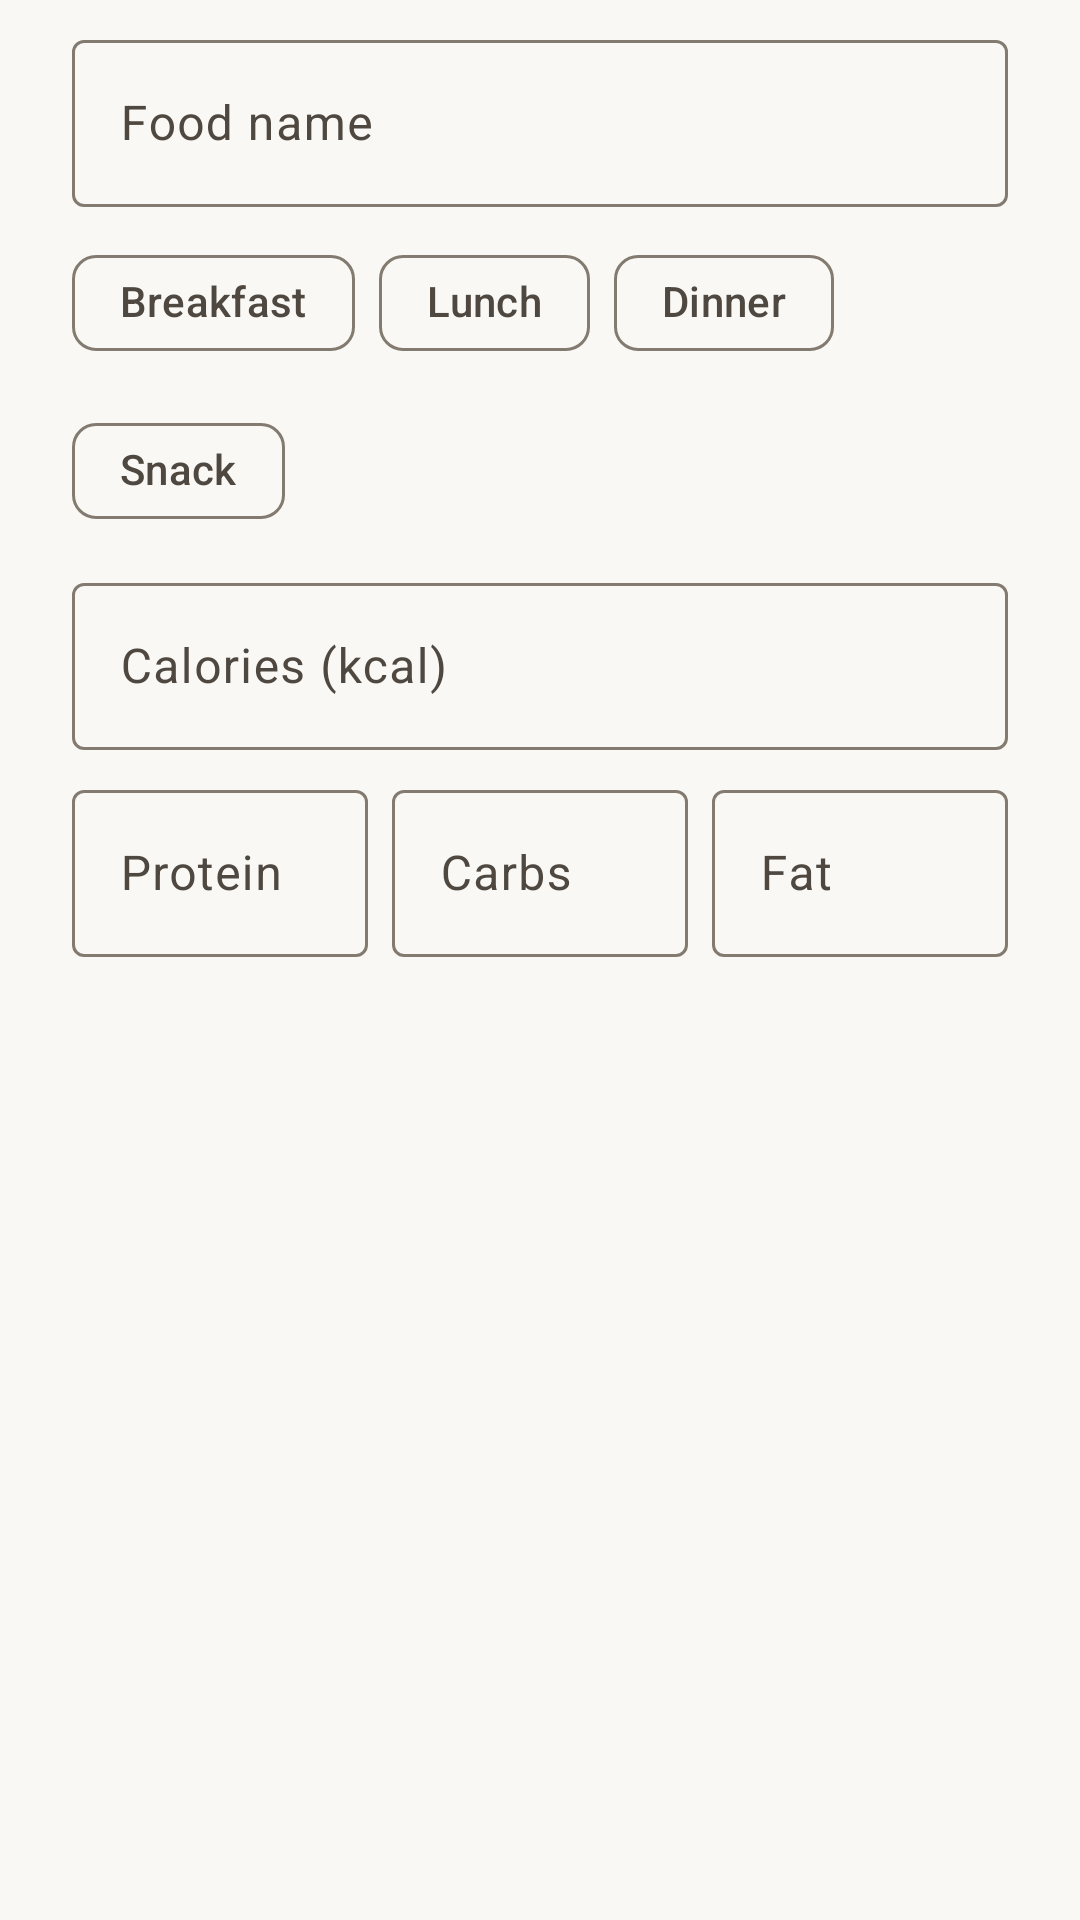

Here is an Android app screen rendered from its layout file. Give the layout XML and the strings, colors and styles it references.
<!-- AndroidManifest.xml: application theme Theme.FastTrack -->
<!-- res/layout/dialog_add_food.xml -->
<?xml version="1.0" encoding="utf-8"?>
<androidx.core.widget.NestedScrollView
    xmlns:android="http://schemas.android.com/apk/res/android"
    xmlns:app="http://schemas.android.com/apk/res-auto"
    xmlns:tools="http://schemas.android.com/tools"
    android:layout_width="match_parent"
    android:layout_height="wrap_content"
    android:clipToPadding="false"
    android:fillViewport="true"
    android:isScrollContainer="true"
    android:overScrollMode="always"
    android:scrollbars="vertical">

    <LinearLayout
        android:layout_width="match_parent"
        android:layout_height="wrap_content"
        android:orientation="vertical"
        android:paddingHorizontal="@dimen/spacing_lg"
        android:paddingTop="@dimen/spacing_sm"
        android:paddingBottom="@dimen/spacing_lg">

        
        <LinearLayout
            android:id="@+id/estimateSection"
            android:layout_width="match_parent"
            android:layout_height="wrap_content"
            android:orientation="vertical"
            android:visibility="gone"
            tools:visibility="visible">

            <com.google.android.material.textfield.TextInputLayout
                style="@style/Widget.Material3.TextInputLayout.OutlinedBox"
                android:layout_width="match_parent"
                android:layout_height="wrap_content"
                android:hint="Describe your meal"
                app:helperText="e.g. two eggs, toast and black coffee"
                app:endIconMode="custom"
                app:endIconDrawable="@drawable/ic_sync">

                <com.google.android.material.textfield.TextInputEditText
                    android:id="@+id/describeInput"
                    android:layout_width="match_parent"
                    android:layout_height="wrap_content"
                    android:inputType="textCapSentences|textMultiLine"
                    android:imeOptions="actionDone" />
            </com.google.android.material.textfield.TextInputLayout>

            <com.google.android.material.button.MaterialButton
                android:id="@+id/estimateButton"
                style="@style/Widget.Material3.Button.TonalButton"
                android:layout_width="match_parent"
                android:layout_height="wrap_content"
                android:layout_marginBottom="@dimen/spacing_sm"
                android:text="Estimate calories &amp; macros"
                app:icon="@drawable/ic_nutrition" />

            <TextView
                android:id="@+id/estimateStatus"
                style="@style/Text.FastTrack.Caption"
                android:layout_width="match_parent"
                android:layout_height="wrap_content"
                android:layout_marginBottom="@dimen/spacing_sm"
                android:visibility="gone"
                tools:visibility="visible"
                tools:text="Estimated with on-device AI" />
        </LinearLayout>

        <com.google.android.material.textfield.TextInputLayout
            style="@style/Widget.Material3.TextInputLayout.OutlinedBox"
            android:layout_width="match_parent"
            android:layout_height="wrap_content"
            android:hint="Food name">

            <com.google.android.material.textfield.TextInputEditText
                android:id="@+id/nameInput"
                android:layout_width="match_parent"
                android:layout_height="wrap_content"
                android:inputType="textCapSentences" />
        </com.google.android.material.textfield.TextInputLayout>

        <com.google.android.material.chip.ChipGroup
            android:id="@+id/mealChips"
            android:layout_width="match_parent"
            android:layout_height="wrap_content"
            android:layout_marginTop="@dimen/spacing_sm"
            app:singleSelection="true">

            <com.google.android.material.chip.Chip
                android:id="@+id/mealBreakfast"
                style="@style/Widget.Material3.Chip.Filter"
                android:layout_width="wrap_content"
                android:layout_height="wrap_content"
                android:text="Breakfast" />

            <com.google.android.material.chip.Chip
                android:id="@+id/mealLunch"
                style="@style/Widget.Material3.Chip.Filter"
                android:layout_width="wrap_content"
                android:layout_height="wrap_content"
                android:text="Lunch" />

            <com.google.android.material.chip.Chip
                android:id="@+id/mealDinner"
                style="@style/Widget.Material3.Chip.Filter"
                android:layout_width="wrap_content"
                android:layout_height="wrap_content"
                android:text="Dinner" />

            <com.google.android.material.chip.Chip
                android:id="@+id/mealSnack"
                style="@style/Widget.Material3.Chip.Filter"
                android:layout_width="wrap_content"
                android:layout_height="wrap_content"
                android:text="Snack" />
        </com.google.android.material.chip.ChipGroup>

        <com.google.android.material.textfield.TextInputLayout
            style="@style/Widget.Material3.TextInputLayout.OutlinedBox"
            android:layout_width="match_parent"
            android:layout_height="wrap_content"
            android:layout_marginTop="@dimen/spacing_sm"
            android:hint="Calories (kcal)">

            <com.google.android.material.textfield.TextInputEditText
                android:id="@+id/caloriesInput"
                android:layout_width="match_parent"
                android:layout_height="wrap_content"
                android:inputType="number" />
        </com.google.android.material.textfield.TextInputLayout>

        <LinearLayout
            android:layout_width="match_parent"
            android:layout_height="wrap_content"
            android:layout_marginTop="@dimen/spacing_sm"
            android:orientation="horizontal">

            <com.google.android.material.textfield.TextInputLayout
                style="@style/Widget.Material3.TextInputLayout.OutlinedBox"
                android:layout_width="0dp"
                android:layout_height="wrap_content"
                android:layout_marginEnd="4dp"
                android:layout_weight="1"
                android:hint="Protein">

                <com.google.android.material.textfield.TextInputEditText
                    android:id="@+id/proteinInput"
                    android:layout_width="match_parent"
                    android:layout_height="wrap_content"
                    android:inputType="numberDecimal" />
            </com.google.android.material.textfield.TextInputLayout>

            <com.google.android.material.textfield.TextInputLayout
                style="@style/Widget.Material3.TextInputLayout.OutlinedBox"
                android:layout_width="0dp"
                android:layout_height="wrap_content"
                android:layout_marginHorizontal="4dp"
                android:layout_weight="1"
                android:hint="Carbs">

                <com.google.android.material.textfield.TextInputEditText
                    android:id="@+id/carbsInput"
                    android:layout_width="match_parent"
                    android:layout_height="wrap_content"
                    android:inputType="numberDecimal" />
            </com.google.android.material.textfield.TextInputLayout>

            <com.google.android.material.textfield.TextInputLayout
                style="@style/Widget.Material3.TextInputLayout.OutlinedBox"
                android:layout_width="0dp"
                android:layout_height="wrap_content"
                android:layout_marginStart="4dp"
                android:layout_weight="1"
                android:hint="Fat">

                <com.google.android.material.textfield.TextInputEditText
                    android:id="@+id/fatInput"
                    android:layout_width="match_parent"
                    android:layout_height="wrap_content"
                    android:inputType="numberDecimal" />
            </com.google.android.material.textfield.TextInputLayout>
        </LinearLayout>
    </LinearLayout>
</androidx.core.widget.NestedScrollView>
<!-- resources referenced by this layout -->
<resources>
  <dimen name="spacing_lg">24dp</dimen>
  <dimen name="spacing_sm">8dp</dimen>
  <!-- drawable ic_nutrition (drawable) -->
  <vector xmlns:android="http://schemas.android.com/apk/res/android"
      android:width="24dp" android:height="24dp"
      android:viewportWidth="24" android:viewportHeight="24"
      android:tint="?attr/colorControlNormal">
      <path android:fillColor="@android:color/white"
          android:pathData="M11,9H9V2H7v7H5V2H3v7c0,2.12 1.66,3.84 3.75,3.97V22h2.5v-9.03C11.34,12.84 13,11.12 13,9V2h-2v7zm5,-3v8h2.5v8H21V2c-2.76,0 -5,2.24 -5,4z"/>
  </vector>
  <!-- drawable ic_sync (drawable) -->
  <vector xmlns:android="http://schemas.android.com/apk/res/android"
      android:width="24dp" android:height="24dp"
      android:viewportWidth="24" android:viewportHeight="24"
      android:tint="?attr/colorControlNormal">
      <path android:fillColor="@android:color/white"
          android:pathData="M12,4V1L8,5l4,4V6c3.31,0 6,2.69 6,6 0,1.01 -0.25,1.97 -0.7,2.8l1.46,1.46C19.54,15.03 20,13.57 20,12c0,-4.42 -3.58,-8 -8,-8zm0,14c-3.31,0 -6,-2.69 -6,-6 0,-1.01 0.25,-1.97 0.7,-2.8L5.24,7.74C4.46,8.97 4,10.43 4,12c0,4.42 3.58,8 8,8v3l4,-4 -4,-4v3z"/>
  </vector>
  <style name="Text.FastTrack.Caption" parent="TextAppearance.Material3.BodySmall">
          <item name="android:textColor">?attr/colorOnSurfaceVariant</item>
      </style>
  <style name="Theme.FastTrack" parent="Base.Theme.FastTrack" />
  <color name="md_primary">#C14D0A</color>
  <color name="md_on_primary">#FFFFFF</color>
  <color name="md_primary_container">#FFDCC2</color>
  <color name="md_on_primary_container">#3A1700</color>
  <color name="md_secondary">#8A6A00</color>
  <color name="md_on_secondary">#FFFFFF</color>
  <color name="md_secondary_container">#FBE2A0</color>
  <color name="md_on_secondary_container">#2A2000</color>
  <color name="md_tertiary">#5B4BA6</color>
  <color name="md_on_tertiary">#FFFFFF</color>
  <color name="md_tertiary_container">#E4DEFF</color>
  <color name="md_on_tertiary_container">#1A1148</color>
  <color name="md_error">#BA1A1A</color>
  <color name="md_on_error">#FFFFFF</color>
  <color name="md_error_container">#FFDAD6</color>
  <color name="md_on_error_container">#410002</color>
  <color name="md_background">#FAF8F5</color>
  <color name="md_on_background">#1B1A18</color>
  <color name="md_surface">#FAF8F5</color>
  <color name="md_on_surface">#1B1A18</color>
  <color name="md_surface_variant">#ECE6DE</color>
  <color name="md_on_surface_variant">#4E4840</color>
  <color name="md_surface_container">#F3EEE7</color>
  <color name="md_surface_container_high">#ECE6DE</color>
  <color name="md_outline">#837B70</color>
  <color name="md_outline_variant">#D3CBC0</color>
  <style name="Widget.FastTrack.CardView" parent="Widget.Material3.CardView.Elevated">
          <item name="cardCornerRadius">20dp</item>
          <item name="cardElevation">0dp</item>
          <item name="cardBackgroundColor">?attr/colorSurfaceContainer</item>
          <item name="contentPadding">16dp</item>
      </style>
</resources>
